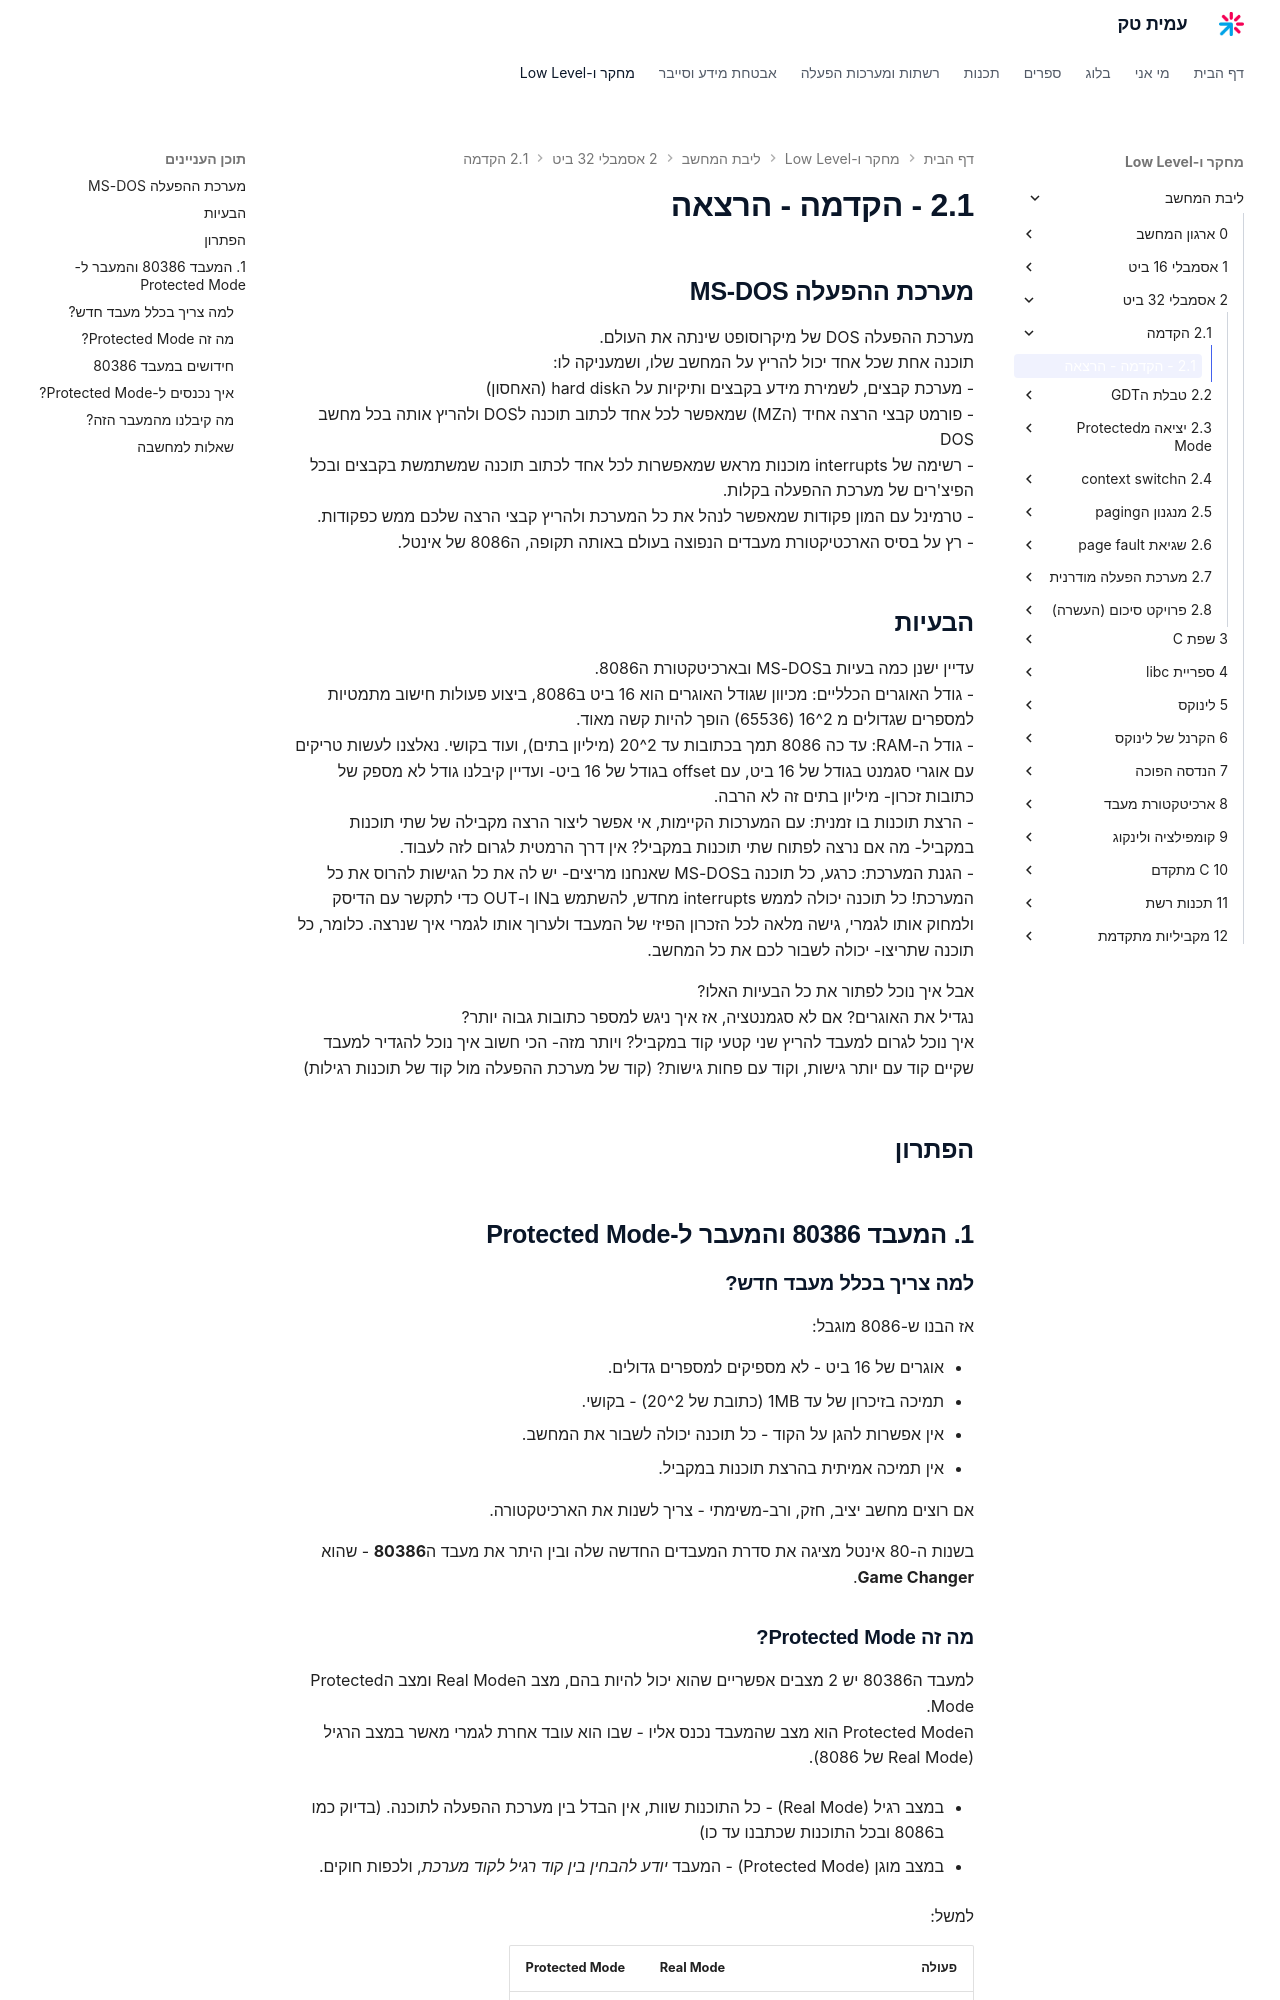

repository: AmitPinchasi/amittech · page: ליבת-המחשב/2 - אסמבלי 32 ביט/2.1 - הקדמה/2.1 - הקדמה - הרצאה/index.html · generator: mkdocs

## מערכת ההפעלה MS-DOS
מערכת ההפעלה DOS של מיקרוסופט שינתה את העולם.
תוכנה אחת, שכל אחד יכול להריץ על המחשב שלו שמעניקה לו:
- מערכת קבצים, לשמירת מידע בקבצים ותיקיות על הhard disk (האחסון)
- פורמט קבצי הרצה אחיד (הMZ) שמאפשר לכל אחד לכתוב תוכנה לDOS ולהריץ אותה בכל מחשב DOS
- רשימה של פסיקות מוכנות מראש שמאפשרות לכל אחד לכתוב תוכנה שמשתמשת בקבצים ובכל הפיצ'רים של מערכת ההפעלה בקלות.
- טרמינל עם המון פקודות שמאפשר לנהל את כל המערכת ולהריץ קבצי הרצה שלכם ממש כפקודות.
- רץ על בסיס הארכטיקטורת מעבדים הנפוצה בעולם באותה תקופה, ה8086 של אינטל.

## הבעיות
עדיין ישנם כמה בעיות בMS-DOS ובארכיטקטורת ה8086.
- גודל האוגרים הכללים: מכיוון שגודל האוגרים הוא 16 ביט ב8086, ביצוע פעולות חישוב מתמטיות למספרים שגדולים מ 2^16 (65536) הופך להיות קשה מאוד.
- גדול הRAM, עד כו 8086 תמך בכתובות עד 2^20, (מיליון בתים)- ועוד בקושי, נאלצנו לעשות טריקים עם אוגרי סגמנט בגודל של 16 בתים, עם offset בגודל של 16 בתים- ועדיין קיבלנו גודל לא מספק של כתובות זכרון- מיליון בתים זה לא הרבה.
- הרצת תוכנות בו זמנית: עם המערכות הקיימות, איי אפשר ליצור הרצה מקבילה של שני תוכנות במקביל- מה אם נרצה לפתוח שני תוכנות במקביל? אין דרך הרמטית לגרום לזה לעבוד.
- הגנת המערכת: כרגע, כל תוכנה בMS-DOS שאנחנו מריצים- יש לה את כל הגישות להרוס את כל המערכת! כל תוכנה יכולה לממש פסיקות מחדש, להשתמש בIN ו-OUT כדי לתקשר עם הדיסק ולמחוק אותו לגמרי, גישה מלאה לכל הזכרון הפיזי של המעבד ולערוך אותו לגמרי איך שנרצה. כלומר, כל תוכנה שתריצו- יכולה לשבור לכם את כל המחשב.

אבל איך נוכל לפתור את כל הבעיות האלו?
נגדיל את האוגרים? אם לא סגמנטציה, אז איך ניגש למספר כתובות גבוהה יותר?
איך נוכל לגרום למעבד להריץ שני קטעי קוד במקביל? ויותר מזה- הכי חשוב איך נוכל להגדיר למעבד שקיים קוד עם יותר גישות, וקוד עם פחות גישות? (קוד של מערכת ההפעלה מול קוד של תוכנות רגילות)

## הפתרון

## 1. המעבד 80386 והמעבר ל־Protected Mode

### למה צריך בכלל מעבד חדש?

אז הבנו ש־8086 מוגבל:

- אוגרים של 16 ביט – לא מספיקים למספרים גדולים.
- תמיכה בזיכרון של עד 1MB (כתובת של 2^20) – בקושי.
- אין אפשרות להגן על הקוד – כל תוכנה יכולה לשבור את המחשב.
- אין תמיכה אמיתית בהרצת תוכנות במקביל.

אם רוצים מחשב יציב, חזק, ורב־משימתי – צריך לשנות את הארכיטקטורה.

בשנות ה־80 אינטל מציגה את סדרת המעבדים החדשה שלה ובין היתר את מעבד ה**80386** – שהוא **Game Changer**.
